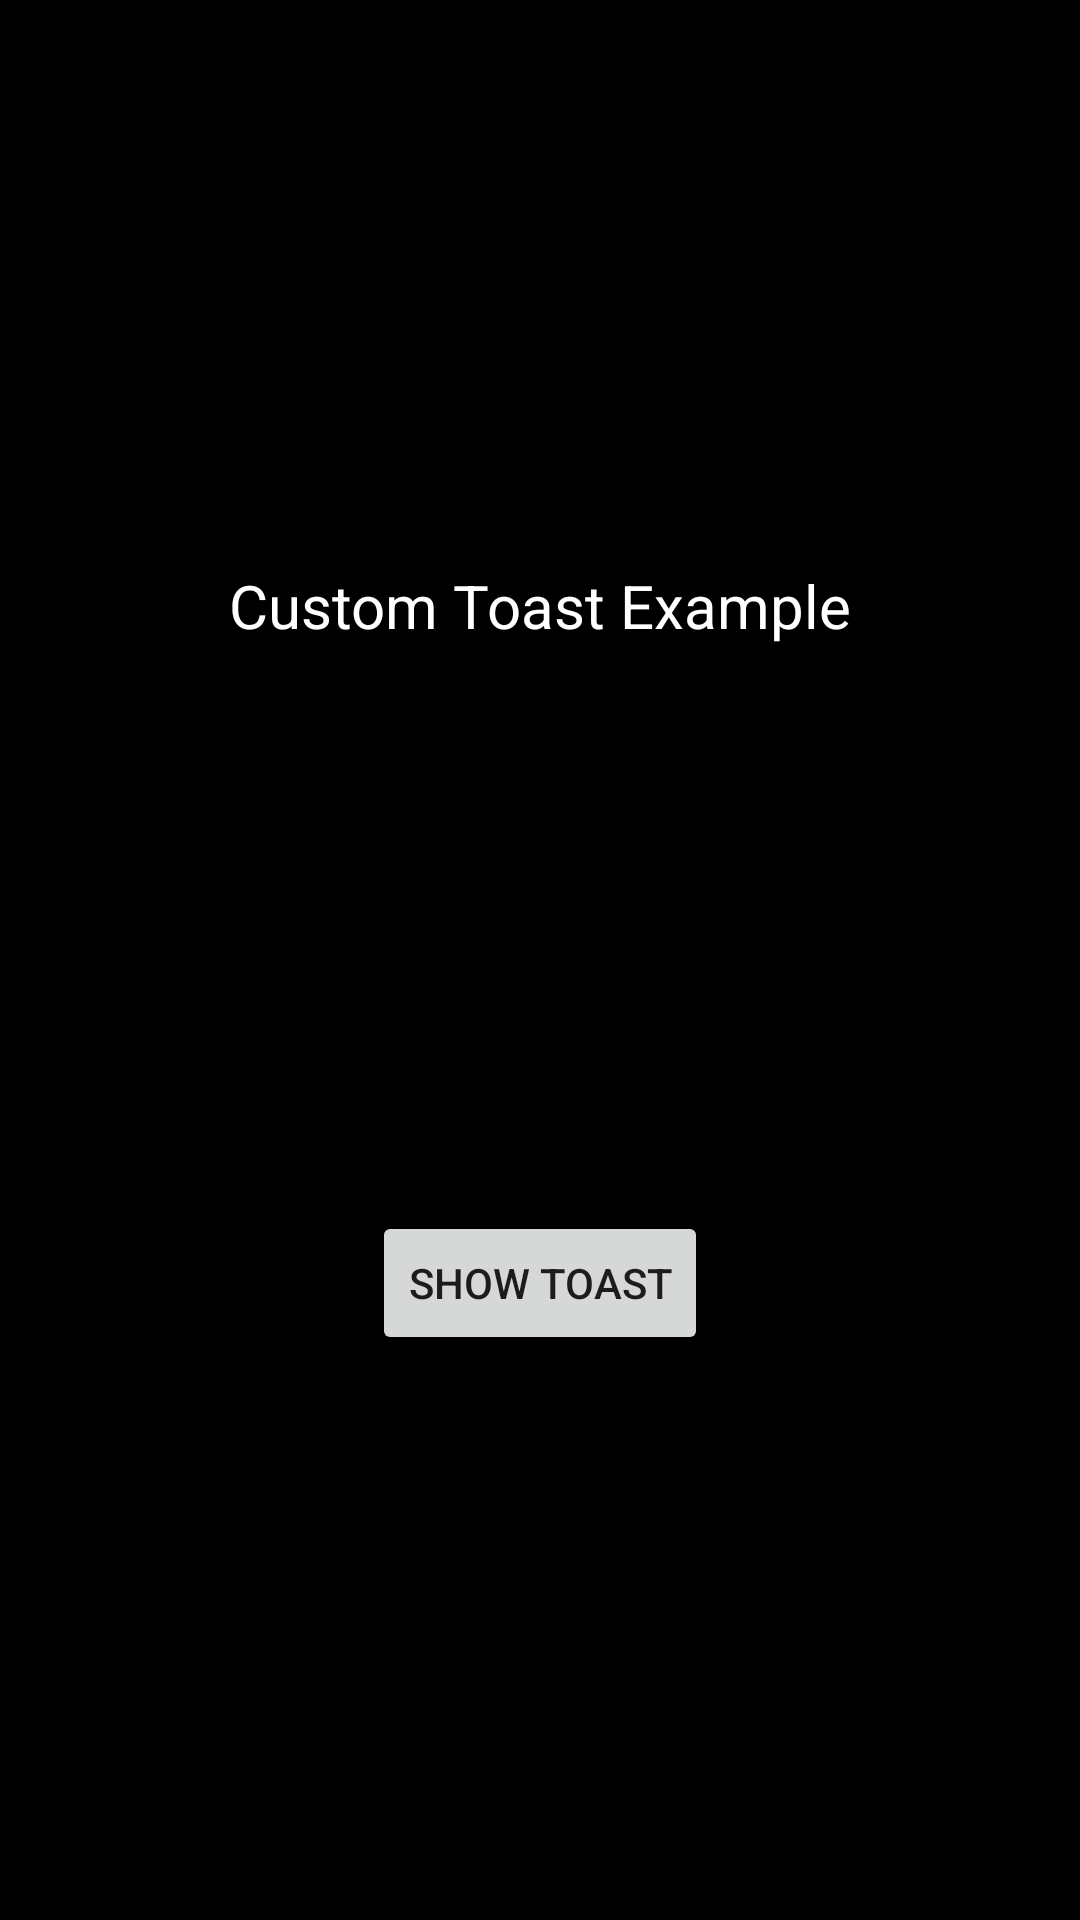

The Android layout XML behind this screen, and the referenced resources:
<!-- AndroidManifest.xml: application theme Theme.Custom_Toast_Example -->
<!-- res/layout/activity_main.xml -->
<?xml version="1.0" encoding="utf-8"?>
<androidx.constraintlayout.widget.ConstraintLayout xmlns:android="http://schemas.android.com/apk/res/android"
    xmlns:app="http://schemas.android.com/apk/res-auto"
    xmlns:tools="http://schemas.android.com/tools"
    android:layout_width="match_parent"
    android:layout_height="match_parent"
    android:background="@color/black"
    tools:context=".MainActivity">

    <TextView
        android:id="@+id/textView"
        android:layout_width="wrap_content"
        android:layout_height="wrap_content"
        android:text="Custom Toast Example"
        android:textColor="@color/white"
        android:textSize="20sp"
        app:layout_constraintBottom_toTopOf="@+id/btnToast"
        app:layout_constraintEnd_toEndOf="parent"
        app:layout_constraintHorizontal_bias="0.5"
        app:layout_constraintStart_toStartOf="parent"
        app:layout_constraintTop_toTopOf="parent" />

    <Button
        android:id="@+id/btnToast"
        android:layout_width="wrap_content"
        android:layout_height="wrap_content"
        android:text="Show Toast"
        app:layout_constraintBottom_toBottomOf="parent"
        app:layout_constraintEnd_toEndOf="parent"
        app:layout_constraintHorizontal_bias="0.5"
        app:layout_constraintStart_toStartOf="parent"
        app:layout_constraintTop_toBottomOf="@+id/textView" />


</androidx.constraintlayout.widget.ConstraintLayout>
<!-- resources referenced by this layout -->
<resources>
  <style name="Theme.Custom_Toast_Example" parent="Theme.MaterialComponents.DayNight.DarkActionBar">
          
          <item name="colorPrimary">@color/purple_500</item>
          <item name="colorPrimaryVariant">@color/purple_700</item>
          <item name="colorOnPrimary">@color/white</item>
          
          <item name="colorSecondary">@color/teal_200</item>
          <item name="colorSecondaryVariant">@color/teal_700</item>
          <item name="colorOnSecondary">@color/black</item>
          
          <item name="android:statusBarColor" tools:targetApi="l">?attr/colorPrimaryVariant</item>
          
      </style>
  <!-- not gathered from this repository: default colours our renderer supplied (Android Studio template values) -->
  <color name="purple_500">#FF6200EE</color>
  <color name="purple_700">#FF3700B3</color>
  <color name="teal_200">#FF03DAC5</color>
  <color name="teal_700">#FF018786</color>
  <color name="black">#FF000000</color>
  <color name="white">#FFFFFFFF</color>
</resources>
